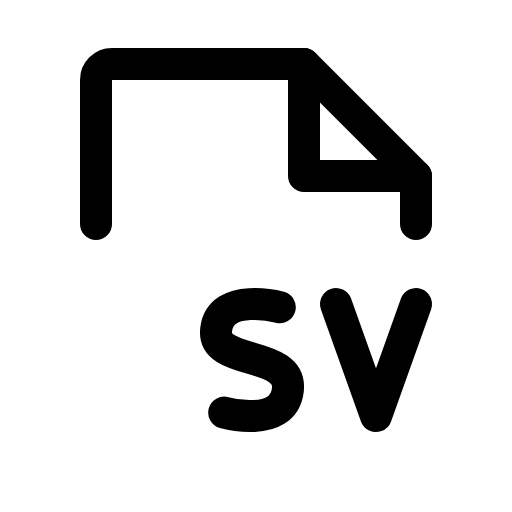
t = 0.00 s
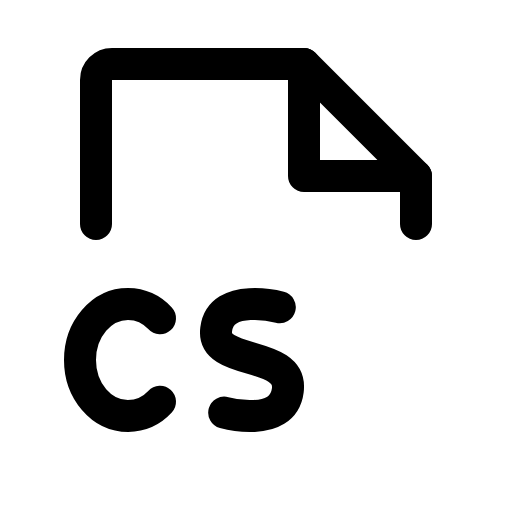
t = 1.20 s
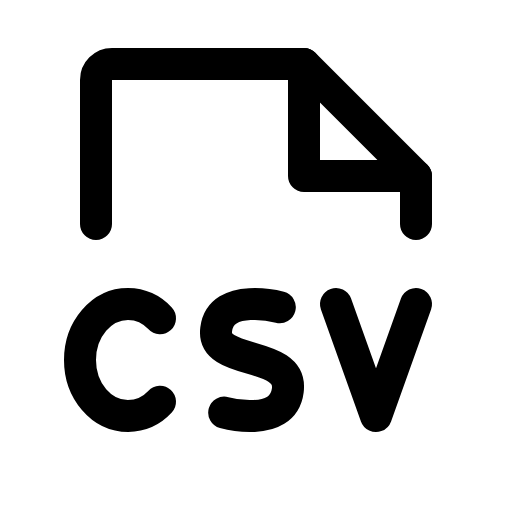
t = 1.58 s
t = 1.95 s: frame unchanged from t = 1.58 s, image omitted
t = 2.70 s: frame unchanged from t = 1.58 s, image omitted
t = 3.45 s: frame unchanged from t = 1.58 s, image omitted

The animated SVG that drew these frames (rendered in a browser with its animation timeline set to each time). Animation: 1 CSS @keyframes rule; one cycle of 4.20 s, repeats indefinitely.

<svg xmlns="http://www.w3.org/2000/svg" viewBox="0 0 256 256">
  <style>
    .draw-line {
      stroke-dasharray: 2000;
      stroke-dashoffset: 0;
    }
    svg:hover .draw-line {
      animation: phosphor-draw-in 3s ease-in-out infinite alternate;
    }
    @keyframes phosphor-draw-in {
      0%   { stroke-dashoffset: 2000; }
      50%  { stroke-dashoffset: 0; }
      100% { stroke-dashoffset: 0; }
    }
  </style><rect width="256" height="256" fill="none"/><path d="M80,200.87A22.12,22.12,0,0,1,64,208c-13.26,0-24-12.54-24-28s10.74-28,24-28a22.12,22.12,0,0,1,16,7.13" fill="none" stroke="currentColor" stroke-linecap="round" stroke-linejoin="round" stroke-width="16" class="draw-line" pathLength="1" style="animation-delay: 0s"/><path d="M139.9,153.6s-29.43-7.78-31.8,11,38.43,10.12,35.78,30.72c-2.47,19.16-31.78,11-31.78,11" fill="none" stroke="currentColor" stroke-linecap="round" stroke-linejoin="round" stroke-width="16" class="draw-line" pathLength="1" style="animation-delay: 0.3s"/><path d="M48,112V40a8,8,0,0,1,8-8h96l56,56v24" fill="none" stroke="currentColor" stroke-linecap="round" stroke-linejoin="round" stroke-width="16" class="draw-line" pathLength="1" style="animation-delay: 0.6s"/><polyline points="152 32 152 88 208 88" fill="none" stroke="currentColor" stroke-linecap="round" stroke-linejoin="round" stroke-width="16" class="draw-line" pathLength="1" style="animation-delay: 0.9s"/><polyline points="168 152 188 208 208 152" fill="none" stroke="currentColor" stroke-linecap="round" stroke-linejoin="round" stroke-width="16" class="draw-line" pathLength="1" style="animation-delay: 1.2s"/></svg>
